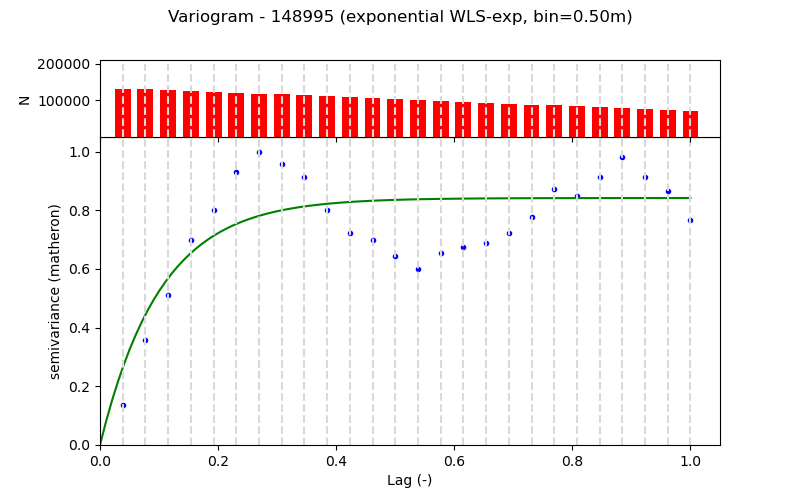

The data file committed next to this chart (first rows):
Lag (m), Semivariance, Count, Fitted_Semivariance
0.5, 0.02318, 130949, 0.04469
1.0, 0.06056, 131121, 0.0754
1.5, 0.08703, 128597, 0.0965
2.0, 0.1187, 126120, 0.111
2.5, 0.1361, 123566, 0.121
3.0, 0.1582, 121105, 0.1278
3.5, 0.1697, 118609, 0.1325
4.0, 0.1622, 116109, 0.1358
4.5, 0.1548, 113513, 0.138
5.0, 0.1358, 111093, 0.1395
5.5, 0.1227, 108593, 0.1406
6.0, 0.1184, 106093, 0.1413
6.5, 0.1095, 103597, 0.1418
7.0, 0.1016, 101097, 0.1421
7.5, 0.1112, 98597, 0.1423
8.0, 0.1146, 96097, 0.1425
8.5, 0.1166, 93421, 0.1426
9.0, 0.1224, 91081, 0.1427
9.5, 0.1316, 88581, 0.1427
10.0, 0.1483, 86081, 0.1428
10.5, 0.144, 83581, 0.1428
11.0, 0.1551, 81081, 0.1428
11.5, 0.1667, 78569, 0.1428
12.0, 0.155, 76069, 0.1428
12.5, 0.147, 73573, 0.1428
13.0, 0.1299, 71073, 0.1429
